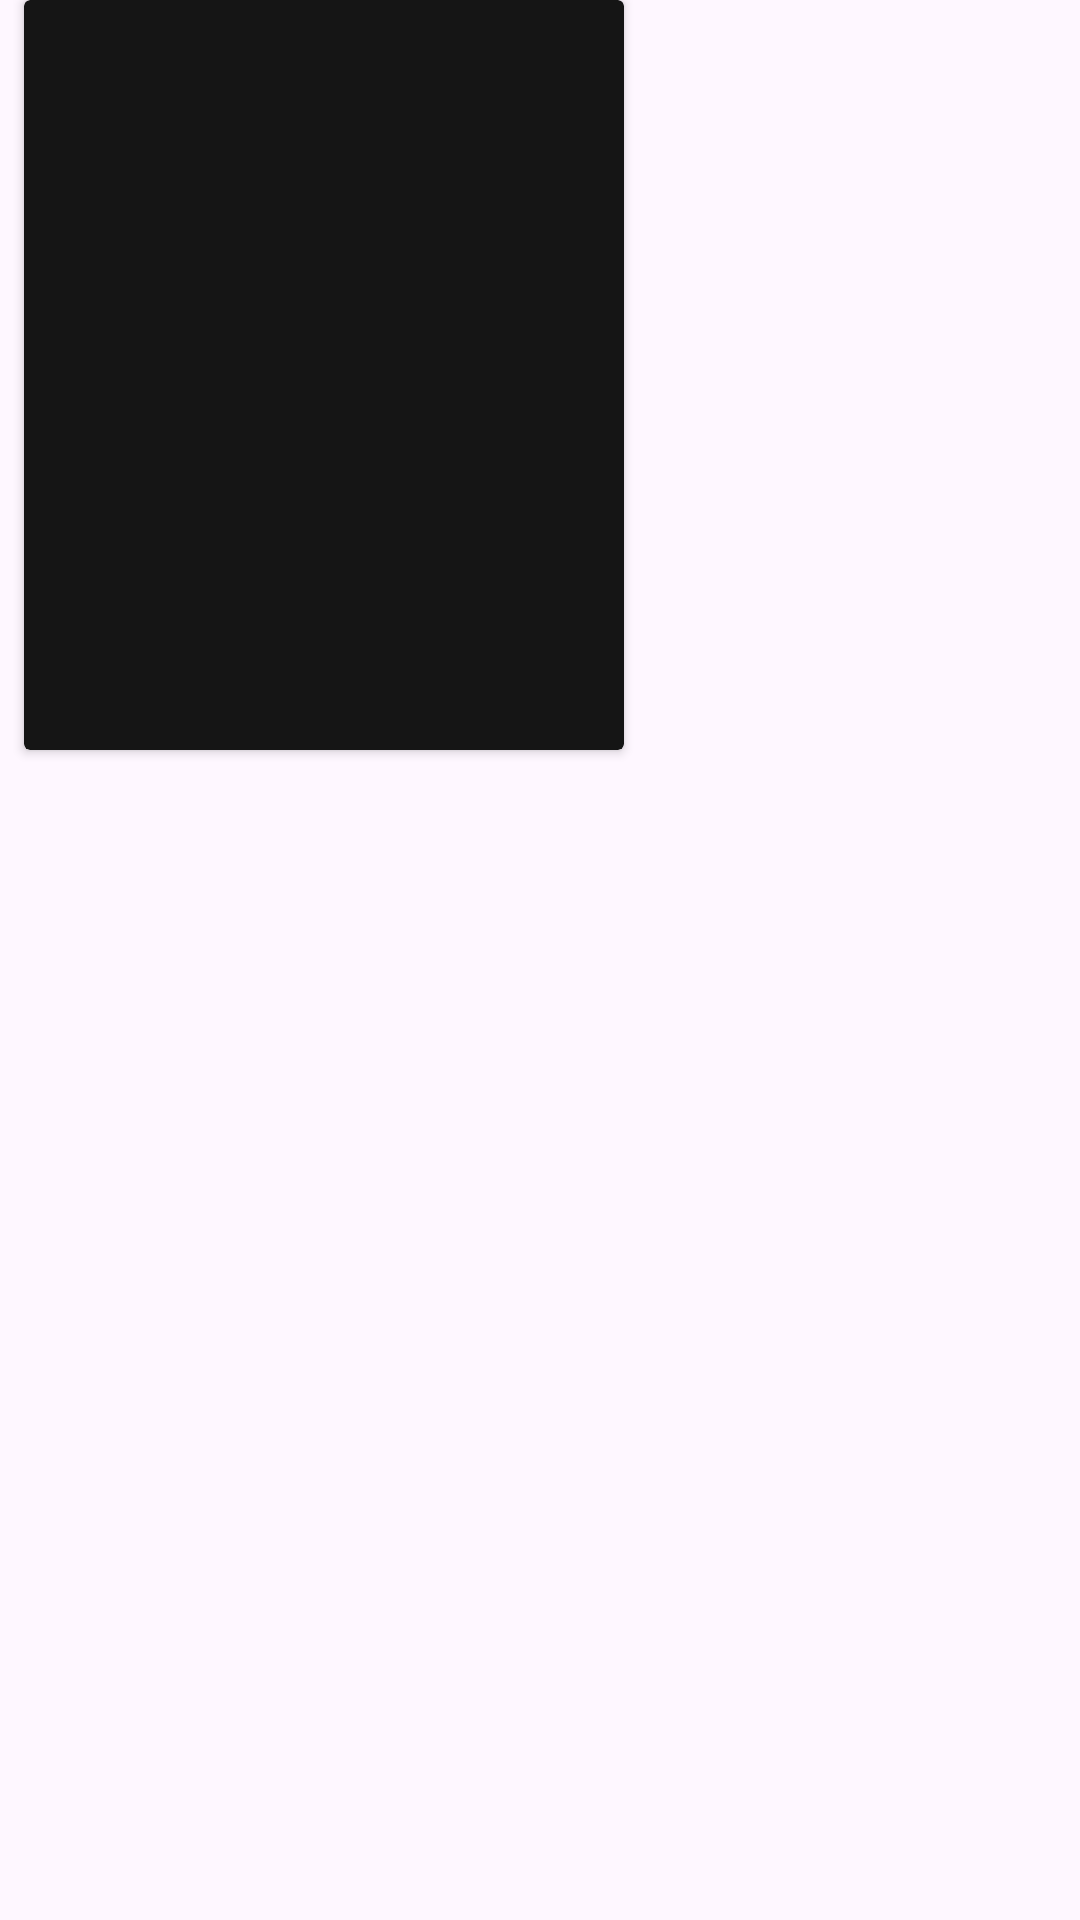

This screen was rendered from an Android layout file. Write that file and the resources it references.
<!-- AndroidManifest.xml: application theme Theme.Filimo -->
<!-- res/layout/all_video_row.xml -->
<?xml version="1.0" encoding="utf-8"?>
<androidx.constraintlayout.widget.ConstraintLayout xmlns:android="http://schemas.android.com/apk/res/android"
    xmlns:app="http://schemas.android.com/apk/res-auto"
    android:layout_width="match_parent"
    android:layout_height="match_parent">

    <androidx.cardview.widget.CardView
        android:id="@+id/card_all_video"
        android:layout_width="@dimen/_200dp"
        android:layout_height="@dimen/_250dp"
        android:layout_marginStart="@dimen/margin_8"
        app:cardBackgroundColor="@color/nero_8"
        app:layout_constraintStart_toStartOf="parent"
        app:layout_constraintTop_toTopOf="parent">

        <androidx.constraintlayout.widget.ConstraintLayout
            android:layout_width="match_parent"
            android:layout_height="match_parent">

            <androidx.appcompat.widget.AppCompatImageView
                android:id="@+id/img_all_video"
                android:layout_width="match_parent"
                android:layout_height="@dimen/_200dp"
                app:layout_constraintEnd_toEndOf="parent"
                app:layout_constraintStart_toStartOf="parent"
                app:layout_constraintTop_toTopOf="parent" />

            <androidx.appcompat.widget.AppCompatTextView
                android:id="@+id/txt_all_video"
                android:layout_width="wrap_content"
                android:layout_height="wrap_content"
                android:textColor="@color/white"
                app:layout_constraintBottom_toBottomOf="parent"
                app:layout_constraintEnd_toEndOf="parent"
                app:layout_constraintStart_toStartOf="parent"
                app:layout_constraintTop_toBottomOf="@+id/img_all_video" />

        </androidx.constraintlayout.widget.ConstraintLayout>

    </androidx.cardview.widget.CardView>

</androidx.constraintlayout.widget.ConstraintLayout>
<!-- resources referenced by this layout -->
<resources>
  <color name="nero_8">#151515</color>
  <color name="white">#FFFFFFFF</color>
  <dimen name="_200dp">200dp</dimen>
  <dimen name="_250dp">250dp</dimen>
  <dimen name="margin_8">8dp</dimen>
  <style name="Theme.Filimo" parent="Base.Theme.Filimo" />
  <style name="Base.Theme.Filimo" parent="Theme.Material3.DayNight.NoActionBar">
          Customize your light theme here
           <item name="colorPrimary">@color/black</item>
      </style>
  <color name="black">#FF000000</color>
</resources>
